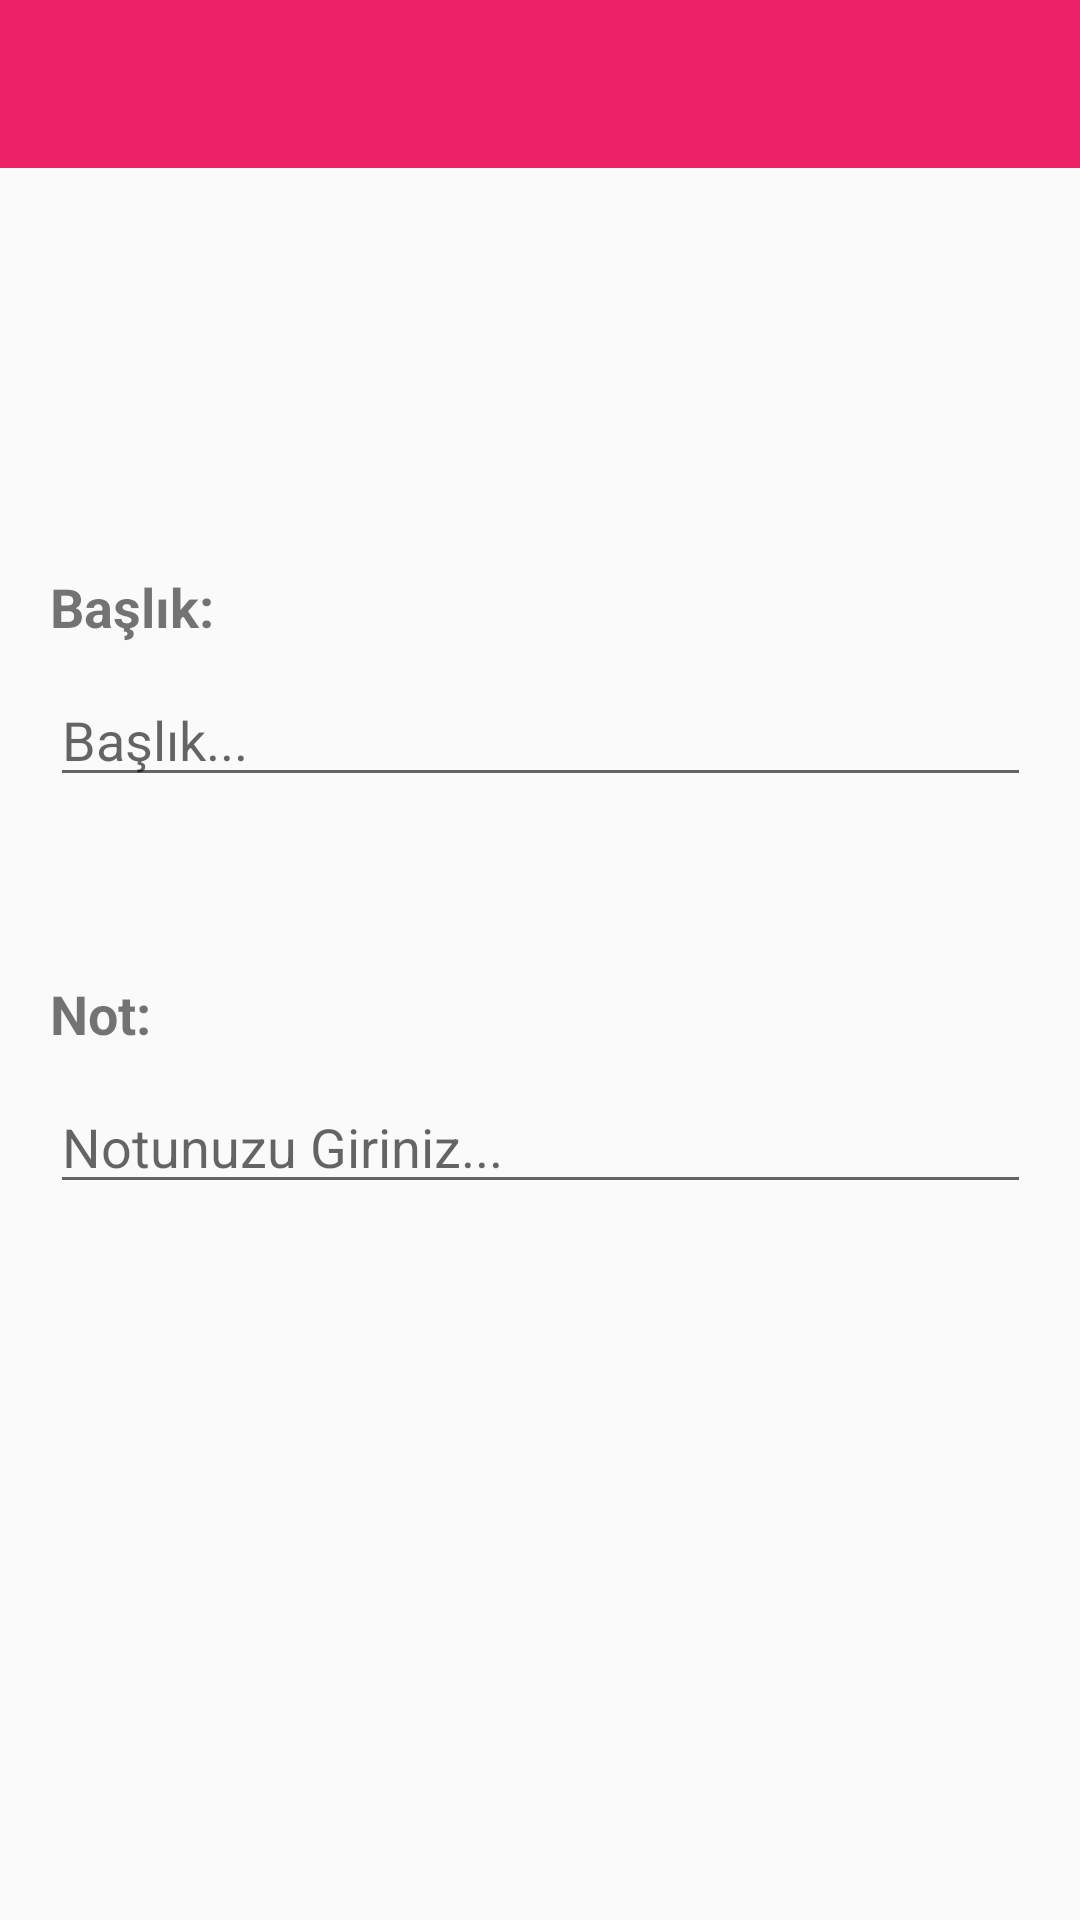

Android layout source for this screen:
<!-- AndroidManifest.xml: application theme AppTheme -->
<!-- res/layout/activity_update_delete.xml -->
<?xml version="1.0" encoding="utf-8"?>
<android.support.constraint.ConstraintLayout xmlns:android="http://schemas.android.com/apk/res/android"
    xmlns:app="http://schemas.android.com/apk/res-auto"
    xmlns:tools="http://schemas.android.com/tools"
    android:layout_width="match_parent"
    android:layout_height="match_parent"
    tools:context=".UpdateDeleteActivity">

    <android.support.v7.widget.Toolbar
        android:id="@+id/toolbar"
        android:layout_width="0dp"
        android:layout_height="wrap_content"
        android:background="@color/colorAccent"
        android:minHeight="?attr/actionBarSize"
        android:theme="?attr/actionBarTheme"
        app:layout_constraintEnd_toEndOf="parent"
        app:layout_constraintStart_toStartOf="parent"
        app:layout_constraintTop_toTopOf="parent" />

    <LinearLayout
        android:layout_width="327dp"
        android:layout_height="0dp"
        android:layout_marginStart="8dp"
        android:layout_marginLeft="8dp"
        android:layout_marginEnd="8dp"
        android:layout_marginRight="8dp"
        android:orientation="vertical"
        app:layout_constraintBottom_toBottomOf="parent"
        app:layout_constraintEnd_toEndOf="parent"
        app:layout_constraintStart_toStartOf="parent"
        app:layout_constraintTop_toTopOf="parent">

        <TextView
            android:id="@+id/labelTitle"
            android:layout_width="match_parent"
            android:layout_height="wrap_content"
            android:layout_marginTop="190dp"
            android:text="Başlık:"
            android:textSize="18sp"
            android:textStyle="bold" />

        <EditText
            android:id="@+id/editTextTitleUpdateDelete"
            android:layout_width="match_parent"
            android:layout_height="wrap_content"
            android:layout_marginTop="10dp"
            android:ems="10"
            android:hint="Başlık..."
            android:inputType="textPersonName" />

        <TextView
            android:id="@+id/labelNote"
            android:layout_width="match_parent"
            android:layout_height="wrap_content"
            android:layout_marginTop="60dp"
            android:text="Not:"
            android:textSize="18sp"
            android:textStyle="bold" />

        <EditText
            android:id="@+id/editTextNoteUpdateDelete"
            android:layout_width="match_parent"
            android:layout_height="wrap_content"
            android:layout_marginTop="10dp"
            android:ems="10"
            android:hint="Notunuzu Giriniz..."
            android:inputType="textMultiLine" />

    </LinearLayout>
</android.support.constraint.ConstraintLayout>
<!-- resources referenced by this layout -->
<resources>
  <color name="colorAccent">#EC2168</color>
  <style name="AppTheme" parent="Theme.AppCompat.Light.DarkActionBar">
          
          <item name="colorPrimary">@color/colorPrimary</item>
          <item name="colorPrimaryDark">@color/colorPrimaryDark</item>
          <item name="colorAccent">@color/colorAccent</item>
          <item name="android:actionModeBackground">@color/colorAccent</item>
          <item name="windowNoTitle">true</item>
          <item name="windowActionBar">false</item>
      </style>
  <color name="colorPrimary">#0D85DB</color>
  <color name="colorPrimaryDark">#00574B</color>
</resources>
